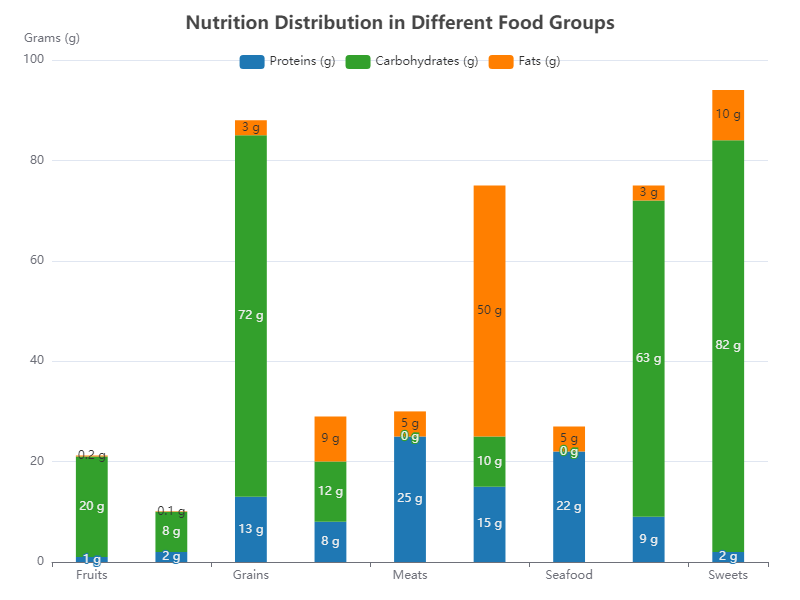

The table this chart was drawn from, first rows:
Food Category, Proteins (g), Carbohydrates (g), Fats (g)
Fruits, 1, 20, 0.2
Vegetables, 2, 8, 0.1
Grains, 13, 72, 3
Dairy, 8, 12, 9
Meats, 25, 0, 5
Nuts & Seeds, 15, 10, 50
Seafood, 22, 0, 5
Legumes, 9, 63, 3
Sweets, 2, 82, 10
